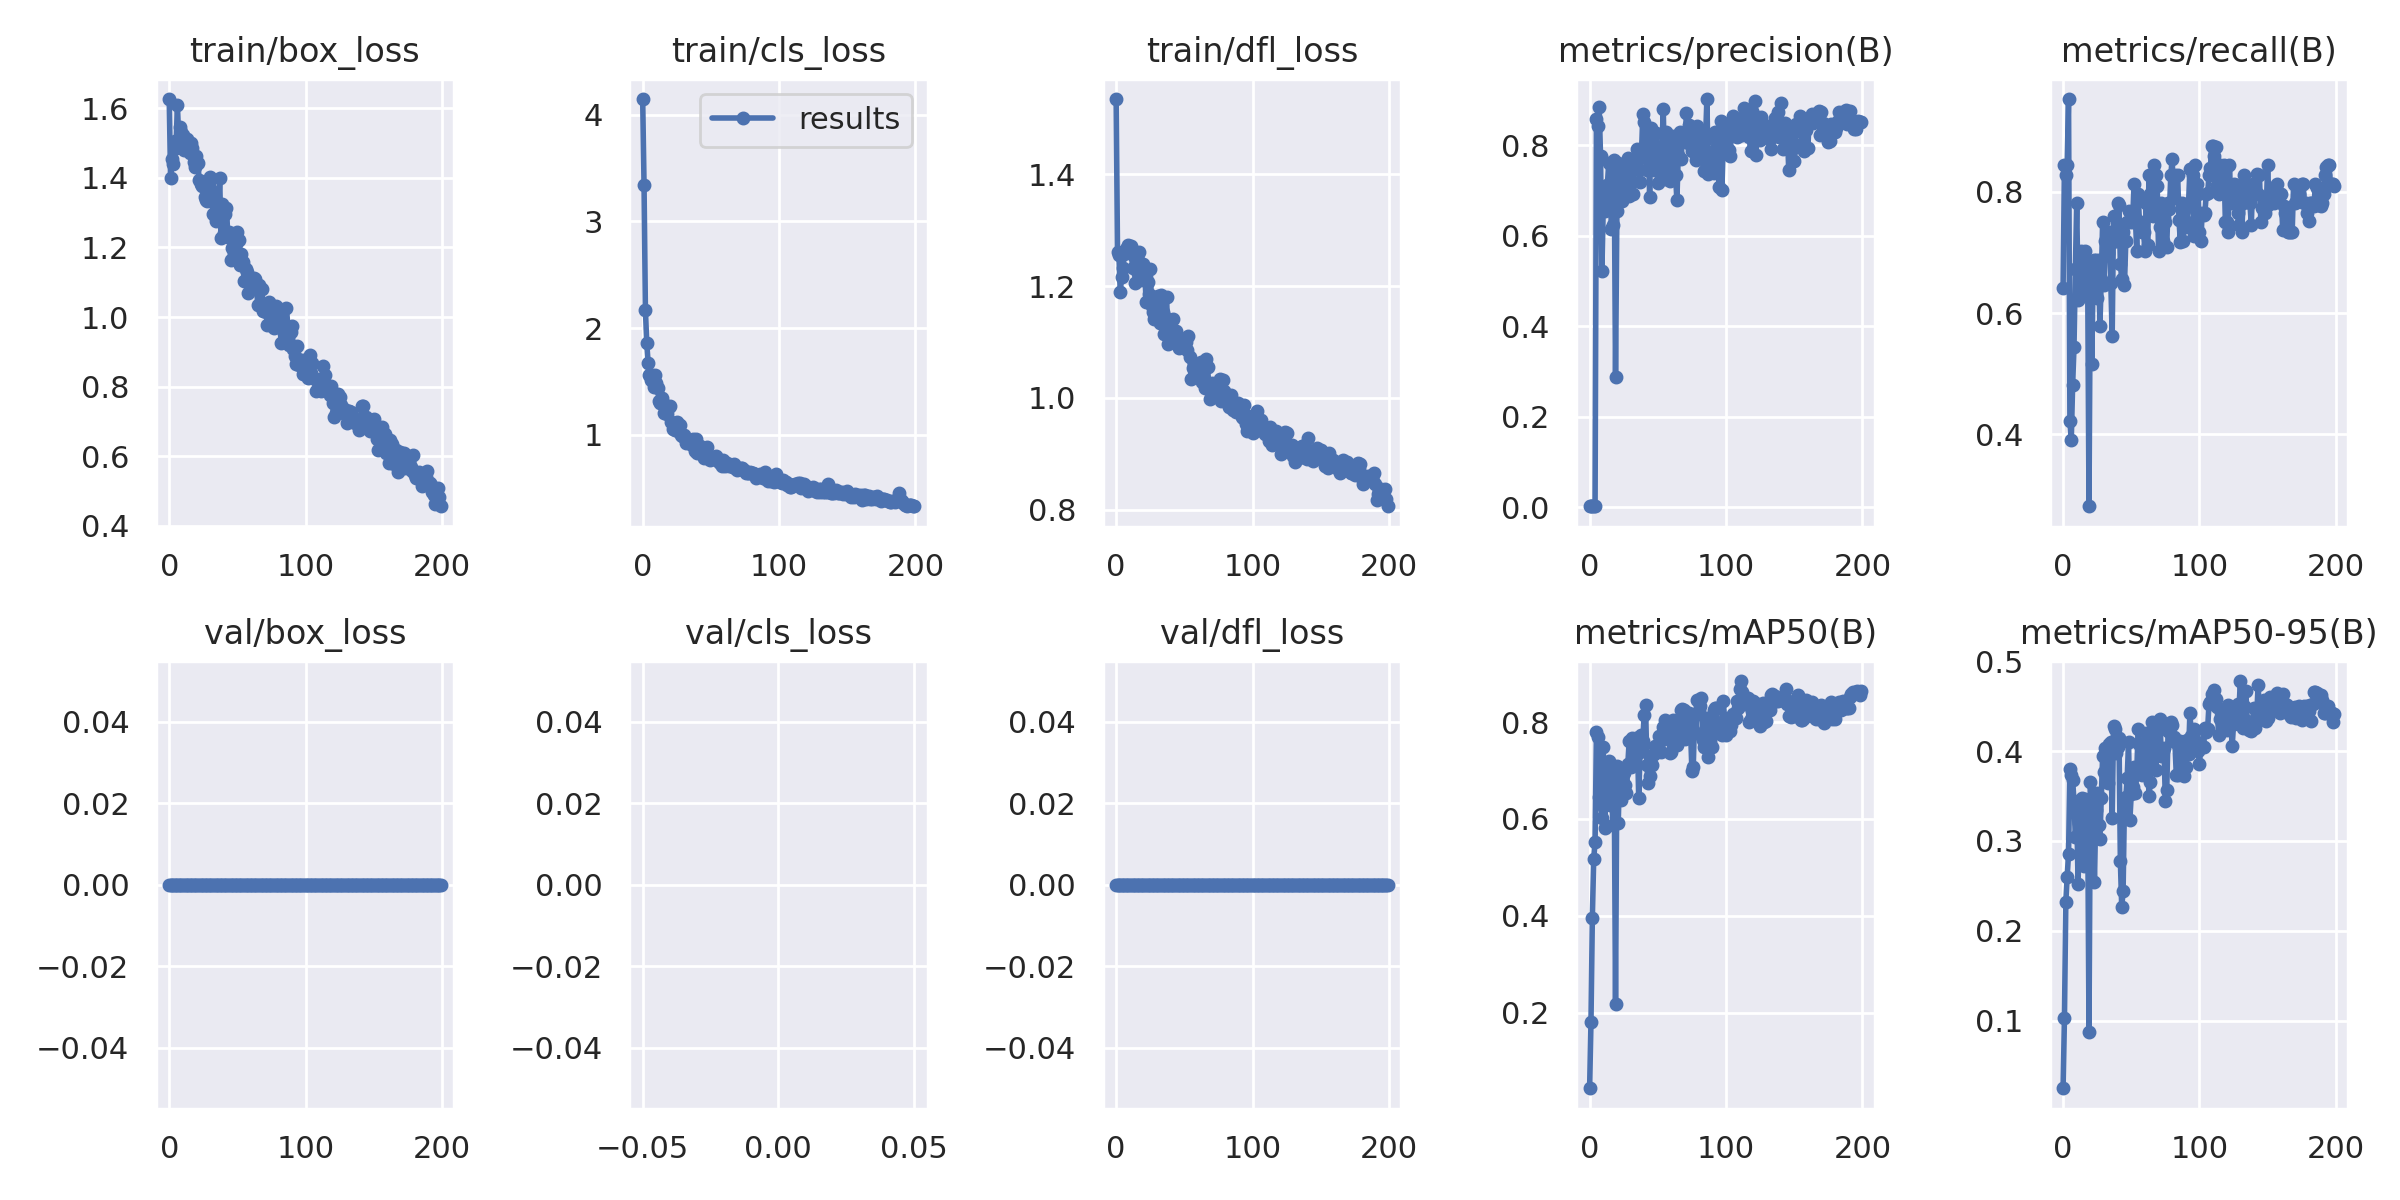

The table this chart was drawn from, first rows:
epoch, train/box_loss, train/cls_loss, train/dfl_loss, metrics/precision(B), metrics/recall(B), metrics/mAP50(B), metrics/mAP50-95(B), val/box_loss, val/cls_loss, val/dfl_loss, lr/pg0, lr/pg1, lr/pg2
0, 1.627, 4.147, 1.534, 0.00228, 0.6406, 0.04362, 0.02458, 0, inf, 0, 0.0883, 0.0013, 0.0013
1, 1.4, 3.342, 1.261, 0.003, 0.8438, 0.1811, 0.1028, 0, inf, 0, 0.07569, 0.002687, 0.002687
2, 1.454, 2.169, 1.256, 0.00294, 0.8281, 0.3962, 0.232, 0, inf, 0, 0.06306, 0.004059, 0.004059
3, 1.439, 1.858, 1.189, 0.003, 0.8438, 0.5176, 0.2602, 0, inf, 0, 0.05042, 0.005418, 0.005418
4, 1.505, 1.676, 1.216, 0.00339, 0.9531, 0.5522, 0.2858, 0, inf, 0, 0.03776, 0.006763, 0.006763
5, 1.487, 1.557, 1.232, 0.8568, 0.4219, 0.7792, 0.3798, 0, inf, 0, 0.02509, 0.008095, 0.008095
6, 1.61, 1.517, 1.257, 0.8426, 0.3906, 0.77, 0.374, 0, inf, 0, 0.01241, 0.009412, 0.009412
7, 1.511, 1.564, 1.266, 0.8851, 0.4813, 0.6462, 0.368, 0, inf, 0, 0.009654, 0.009654, 0.009654
8, 1.547, 1.447, 1.269, 0.7767, 0.5436, 0.6314, 0.3444, 0, inf, 0, 0.009654, 0.009654, 0.009654
9, 1.533, 1.565, 1.274, 0.5216, 0.6719, 0.602, 0.3044, 0, inf, 0, 0.009604, 0.009604, 0.009604
10, 1.522, 1.483, 1.261, 0.6643, 0.7812, 0.7486, 0.3313, 0, inf, 0, 0.009555, 0.009555, 0.009555
11, 1.48, 1.441, 1.272, 0.6545, 0.6216, 0.5808, 0.2524, 0, inf, 0, 0.009505, 0.009505, 0.009505
12, 1.485, 1.315, 1.233, 0.7098, 0.625, 0.6652, 0.3196, 0, inf, 0, 0.009456, 0.009456, 0.009456
13, 1.513, 1.301, 1.254, 0.7116, 0.7031, 0.6916, 0.3313, 0, inf, 0, 0.009406, 0.009406, 0.009406
14, 1.504, 1.344, 1.205, 0.7599, 0.6923, 0.72, 0.3478, 0, inf, 0, 0.009357, 0.009357, 0.009357
15, 1.472, 1.303, 1.227, 0.7115, 0.6406, 0.6288, 0.2723, 0, inf, 0, 0.009307, 0.009307, 0.009307
16, 1.5, 1.207, 1.247, 0.6138, 0.7031, 0.6864, 0.3465, 0, inf, 0, 0.009258, 0.009258, 0.009258
17, 1.485, 1.204, 1.261, 0.6224, 0.6875, 0.5873, 0.2892, 0, inf, 0, 0.009208, 0.009208, 0.009208
18, 1.447, 1.191, 1.211, 0.7676, 0.671, 0.7004, 0.3388, 0, inf, 0, 0.009158, 0.009158, 0.009158
19, 1.432, 1.265, 1.238, 0.2878, 0.2812, 0.218, 0.08718, 0, inf, 0, 0.009109, 0.009109, 0.009109
20, 1.463, 1.272, 1.239, 0.6541, 0.6719, 0.7097, 0.3661, 0, inf, 0, 0.009059, 0.009059, 0.009059
21, 1.442, 1.125, 1.221, 0.7609, 0.5156, 0.5923, 0.3212, 0, inf, 0, 0.00901, 0.00901, 0.00901
22, 1.394, 1.058, 1.172, 0.718, 0.6562, 0.7054, 0.3427, 0, inf, 0, 0.00896, 0.00896, 0.00896
23, 1.383, 1.113, 1.207, 0.7199, 0.6875, 0.6393, 0.2538, 0, inf, 0, 0.008911, 0.008911, 0.008911
24, 1.376, 1.049, 1.186, 0.6763, 0.6875, 0.6803, 0.3344, 0, inf, 0, 0.008861, 0.008861, 0.008861
25, 1.389, 1.122, 1.23, 0.7249, 0.625, 0.6951, 0.3532, 0, inf, 0, 0.008812, 0.008812, 0.008812
26, 1.346, 1.039, 1.164, 0.7098, 0.6878, 0.6702, 0.3174, 0, inf, 0, 0.008762, 0.008762, 0.008762
27, 1.337, 1.092, 1.154, 0.7471, 0.5781, 0.6544, 0.302, 0, inf, 0, 0.008713, 0.008713, 0.008713
28, 1.333, 1.001, 1.14, 0.7717, 0.6562, 0.7126, 0.3481, 0, inf, 0, 0.008663, 0.008663, 0.008663
29, 1.383, 0.9858, 1.18, 0.6872, 0.75, 0.7602, 0.3944, 0, inf, 0, 0.008614, 0.008614, 0.008614
30, 1.402, 0.9992, 1.147, 0.761, 0.647, 0.7071, 0.3765, 0, inf, 0, 0.008564, 0.008564, 0.008564
31, 1.364, 0.9715, 1.181, 0.7538, 0.7188, 0.7674, 0.4031, 0, inf, 0, 0.008515, 0.008515, 0.008515
32, 1.298, 0.9229, 1.134, 0.6919, 0.7344, 0.7377, 0.3906, 0, inf, 0, 0.008466, 0.008466, 0.008466
33, 1.335, 0.9585, 1.183, 0.7487, 0.6984, 0.7135, 0.365, 0, inf, 0, 0.008416, 0.008416, 0.008416
34, 1.275, 0.9208, 1.154, 0.7671, 0.7344, 0.7668, 0.4082, 0, inf, 0, 0.008367, 0.008367, 0.008367
35, 1.315, 0.9262, 1.113, 0.7909, 0.6502, 0.7682, 0.4106, 0, inf, 0, 0.008317, 0.008317, 0.008317
36, 1.284, 0.9019, 1.144, 0.7884, 0.5625, 0.6429, 0.3259, 0, inf, 0, 0.008268, 0.008268, 0.008268
37, 1.4, 0.9583, 1.181, 0.719, 0.7599, 0.7384, 0.4279, 0, inf, 0, 0.008218, 0.008218, 0.008218
38, 1.228, 0.8445, 1.097, 0.7756, 0.7188, 0.7726, 0.4249, 0, inf, 0, 0.008169, 0.008169, 0.008169
39, 1.324, 0.9611, 1.116, 0.8689, 0.7188, 0.7617, 0.3981, 0, inf, 0, 0.008119, 0.008119, 0.008119
40, 1.243, 0.829, 1.11, 0.852, 0.7812, 0.8157, 0.4045, 0, inf, 0, 0.00807, 0.00807, 0.00807
41, 1.295, 0.9006, 1.119, 0.8058, 0.7779, 0.8364, 0.4144, 0, inf, 0, 0.00802, 0.00802, 0.00802
42, 1.314, 0.8926, 1.141, 0.7439, 0.6809, 0.7115, 0.2773, 0, inf, 0, 0.007971, 0.007971, 0.007971
43, 1.23, 0.8436, 1.098, 0.8319, 0.6562, 0.6737, 0.2262, 0, inf, 0, 0.007921, 0.007921, 0.007921
44, 1.243, 0.8342, 1.119, 0.6854, 0.7344, 0.6894, 0.2438, 0, inf, 0, 0.007872, 0.007872, 0.007872
45, 1.165, 0.7812, 1.094, 0.8379, 0.6464, 0.7277, 0.3427, 0, inf, 0, 0.007822, 0.007822, 0.007822
46, 1.197, 0.8362, 1.09, 0.7695, 0.7188, 0.7113, 0.3487, 0, inf, 0, 0.007772, 0.007772, 0.007772
47, 1.224, 0.8865, 1.1, 0.7441, 0.75, 0.7341, 0.3701, 0, inf, 0, 0.007723, 0.007723, 0.007723
48, 1.212, 0.7811, 1.098, 0.7784, 0.7685, 0.7506, 0.4098, 0, inf, 0, 0.007673, 0.007673, 0.007673
49, 1.209, 0.7609, 1.096, 0.8257, 0.75, 0.7435, 0.3239, 0, inf, 0, 0.007624, 0.007624, 0.007624
50, 1.245, 0.7857, 1.093, 0.7152, 0.7656, 0.7443, 0.3528, 0, inf, 0, 0.007574, 0.007574, 0.007574
51, 1.222, 0.7964, 1.1, 0.7872, 0.75, 0.7704, 0.3597, 0, inf, 0, 0.007525, 0.007525, 0.007525
52, 1.151, 0.7738, 1.085, 0.7427, 0.8125, 0.7376, 0.3827, 0, inf, 0, 0.007476, 0.007476, 0.007476
53, 1.182, 0.7743, 1.111, 0.7886, 0.7576, 0.7635, 0.3534, 0, inf, 0, 0.007426, 0.007426, 0.007426
54, 1.157, 0.8036, 1.073, 0.8798, 0.7031, 0.7896, 0.375, 0, inf, 0, 0.007377, 0.007377, 0.007377
55, 1.105, 0.7677, 1.034, 0.7257, 0.7969, 0.8035, 0.4242, 0, inf, 0, 0.007327, 0.007327, 0.007327
56, 1.137, 0.75, 1.054, 0.8288, 0.75, 0.7713, 0.4076, 0, inf, 0, 0.007278, 0.007278, 0.007278
57, 1.128, 0.7374, 1.054, 0.8254, 0.75, 0.7836, 0.3768, 0, inf, 0, 0.007228, 0.007228, 0.007228
58, 1.07, 0.7039, 1.039, 0.7269, 0.7344, 0.7804, 0.3733, 0, inf, 0, 0.007178, 0.007178, 0.007178
59, 1.099, 0.7668, 1.045, 0.7209, 0.7344, 0.7372, 0.3914, 0, inf, 0, 0.007129, 0.007129, 0.007129
... 140 more rows
